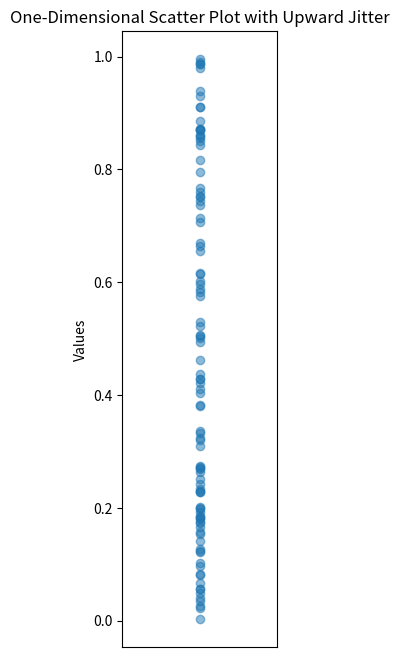

Write Python code to recreate this figure.
#%%
import matplotlib.pyplot as plt
import numpy as np

# Sample data: a list of numbers
data = np.random.random_sample((100,))

# Sort data to facilitate upward jittering
data.sort()

# Initialize y-values at zero
y_values = np.zeros(len(data))

# Define the minimum distance to avoid overlap
min_distance = 0.01

# Apply jitter: move points up only if they overlap
for i in range(1, len(data)):
    if data[i] == data[i - 1]:
        y_values[i] = y_values[i - 1] + min_distance

# Create a scatter plot with flipped axes
plt.figure(figsize=(2, 8))  # Adjusted figure size for vertical layout
plt.scatter(y_values, data, alpha=0.5)  # Swap x and y values

# Set plot labels and title
plt.ylabel('Values')
plt.title('One-Dimensional Scatter Plot with Upward Jitter')

# Remove x-axis as it's not meaningful in this context
plt.xticks([])

# Show the plot
plt.show()
# %%
